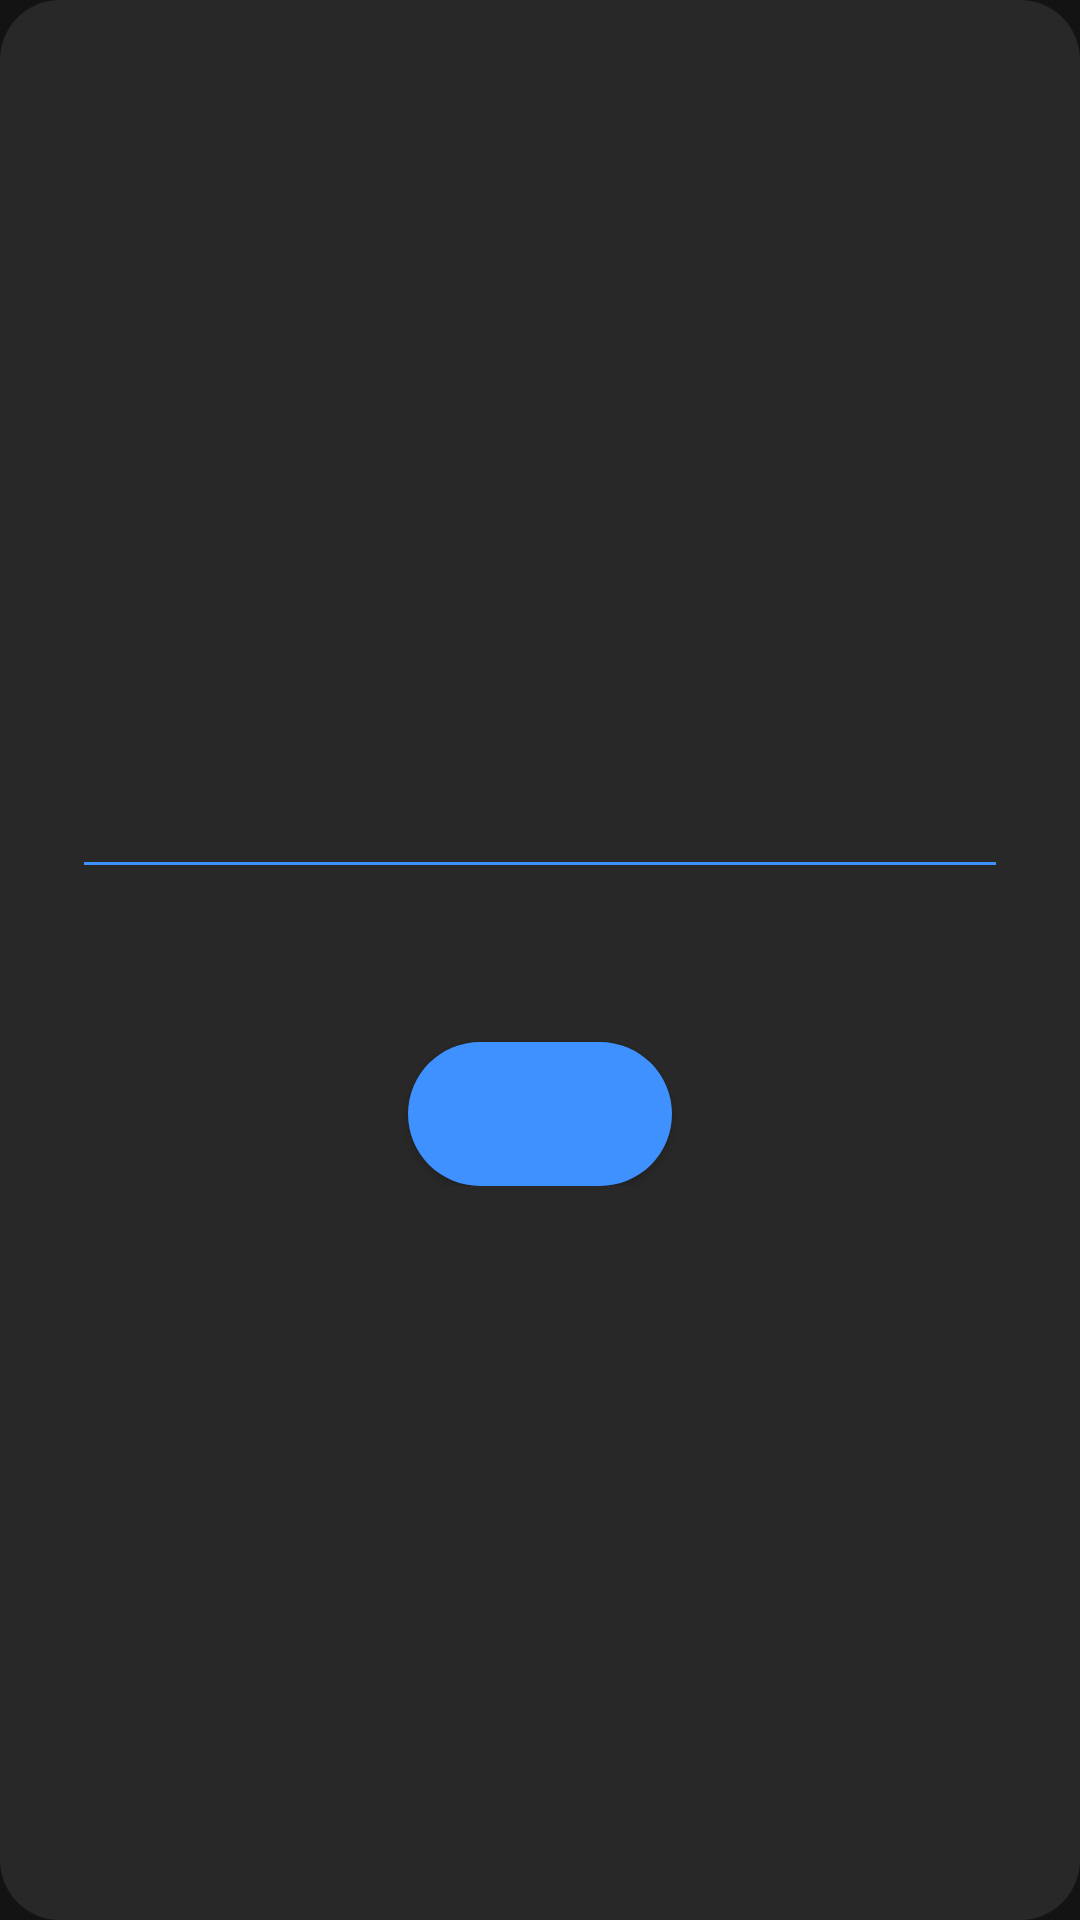

Write the Android layout XML for this screen, with the resource values it uses.
<!-- AndroidManifest.xml: application theme Theme.BUSSIDAuth -->
<!-- res/layout/dialog_obb_patch.xml -->
<?xml version="1.0" encoding="utf-8"?>
<ScrollView xmlns:android="http://schemas.android.com/apk/res/android"
    android:layout_width="match_parent"
    android:layout_height="match_parent"
    android:fillViewport="true"
    android:background="@drawable/devsa_rounded_shape_dialog">

    <LinearLayout
        android:layout_width="match_parent"
        android:layout_height="wrap_content"
        android:orientation="vertical"
        android:gravity="center"
        android:padding="28dp">

        
        <LinearLayout
            android:id="@+id/layoutIdle"
            android:layout_width="match_parent"
            android:layout_height="wrap_content"
            android:orientation="vertical"
            android:gravity="center"
            android:visibility="visible">

            <TextView
                android:id="@+id/tvObbTitle"
                android:layout_width="wrap_content"
                android:layout_height="wrap_content"
                android:layout_gravity="center_horizontal"
                android:textColor="@color/primary_blue_devsa"
                android:textSize="20sp"
                android:textStyle="bold"
                android:gravity="center"
                android:layout_marginBottom="16dp" />

            <View
                android:layout_width="match_parent"
                android:layout_height="1dp"
                android:background="@drawable/divider_blue"
                android:layout_marginBottom="16dp" />

            <TextView
                android:id="@+id/tvObbMessage"
                android:layout_width="match_parent"
                android:layout_height="wrap_content"
                android:textColor="@color/text_white"
                android:textSize="14sp"
                android:gravity="center"
                android:lineSpacingExtra="4dp"
                android:layout_marginBottom="24dp" />

            <Button
                android:id="@+id/btnObbSelect"
                android:layout_width="wrap_content"
                android:layout_height="48dp"
                android:layout_gravity="center_horizontal"
                android:background="@drawable/devsa_rounded_shape"
                android:textColor="@color/text_white"
                android:textSize="14sp"
                android:textStyle="bold"
                android:paddingHorizontal="36dp" />

        </LinearLayout>

        
        <LinearLayout
            android:id="@+id/layoutProcessing"
            android:layout_width="match_parent"
            android:layout_height="wrap_content"
            android:orientation="vertical"
            android:gravity="center"
            android:visibility="gone">

            
            <ProgressBar
                style="@android:style/Widget.ProgressBar.Large"
                android:layout_width="60dp"
                android:layout_height="60dp"
                android:indeterminate="true"
                android:indeterminateDrawable="@drawable/spinner_color_devsa"
                android:layout_marginBottom="20dp" />

            
            <TextView
                android:id="@+id/tvPatchStep"
                android:layout_width="wrap_content"
                android:layout_height="wrap_content"
                android:textColor="@color/primary_blue_devsa"
                android:textSize="16sp"
                android:textStyle="bold"
                android:gravity="center"
                android:layout_marginBottom="8dp" />

            
            <TextView
                android:id="@+id/tvPatchSubStep"
                android:layout_width="wrap_content"
                android:layout_height="wrap_content"
                android:textColor="#AAFFFFFF"
                android:textSize="12sp"
                android:gravity="center"
                android:layout_marginBottom="16dp" />

            
            <ProgressBar
                android:id="@+id/progressPatch"
                style="@android:style/Widget.ProgressBar.Horizontal"
                android:layout_width="match_parent"
                android:layout_height="10dp"
                android:progressDrawable="@drawable/progress_bar_blue"
                android:max="100"
                android:progress="0"
                android:visibility="gone" />

        </LinearLayout>

    </LinearLayout>
</ScrollView>
<!-- resources referenced by this layout -->
<resources>
  <color name="primary_blue_devsa">#3E91FF</color>
  <color name="text_white">#FFFFFF</color>
  <!-- drawable devsa_rounded_shape (drawable) -->
  <shape xmlns:android="http://schemas.android.com/apk/res/android">
      <solid android:color="@color/primary_blue_devsa" /> 
      <corners android:radius="30dp" /> 
  </shape>
  <!-- drawable devsa_rounded_shape_dialog (drawable) -->
  <shape xmlns:android="http://schemas.android.com/apk/res/android">
      <solid android:color="@color/primary_dark_devsa" /> 
      <corners android:radius="20dp" /> 
  </shape>
  <!-- drawable divider_blue (drawable) -->
  <?xml version="1.0" encoding="utf-8"?>
  <shape xmlns:android="http://schemas.android.com/apk/res/android"
      android:shape="rectangle">
      <solid android:color="@color/primary_blue_devsa" />
      <size android:height="1dp" />
  </shape>
  <!-- drawable progress_bar_blue (drawable) -->
  <?xml version="1.0" encoding="utf-8"?>
  <layer-list xmlns:android="http://schemas.android.com/apk/res/android">
      
      <item android:id="@android:id/background">
          <shape android:shape="rectangle">
              <solid android:color="#333333" />
              <corners android:radius="6dp" />
          </shape>
      </item>
      
      <item android:id="@android:id/progress">
          <clip>
              <shape android:shape="rectangle">
                  <solid android:color="@color/primary_blue_devsa" />
                  <corners android:radius="6dp" />
              </shape>
          </clip>
      </item>
  </layer-list>
  <!-- drawable spinner_color_devsa (drawable) -->
  <?xml version="1.0" encoding="utf-8"?>
  <rotate xmlns:android="http://schemas.android.com/apk/res/android"
      android:pivotX="50%"
      android:pivotY="50%"
      android:fromDegrees="0"
      android:toDegrees="360">
  
      <shape
          android:shape="ring"
          android:innerRadiusRatio="3"
          android:thicknessRatio="8"
          android:useLevel="false">
  
          <size
              android:width="76dip"
              android:height="76dip" />
  
          <gradient
              android:type="sweep"
              android:useLevel="false"
              android:startColor="#00ffffff"
              android:endColor="@color/primary_blue_devsa"
              android:angle="0" />
  
      </shape>
  
  </rotate>
  <style name="Theme.BUSSIDAuth" parent="Theme.MaterialComponents.DayNight.NoActionBar">
          <item name="android:windowBackground">@color/primary_bg_devsa</item>
          <item name="android:windowFullscreen">true</item>
          <item name="android:windowIsTranslucent">false</item>
          <item name="android:windowNoTitle">true</item>
          <item name="colorPrimary">@color/primary_blue_devsa</item>
          <item name="colorPrimaryVariant">@color/primary_blue_devsa</item>
          <item name="colorOnPrimary">@color/text_white</item>
          <item name="colorSurface">@color/primary_dark_devsa</item>
          <item name="colorOnSurface">@color/text_white</item>
      </style>
  <color name="primary_dark_devsa">#282828</color>
  <color name="primary_bg_devsa">#131313</color>
</resources>
